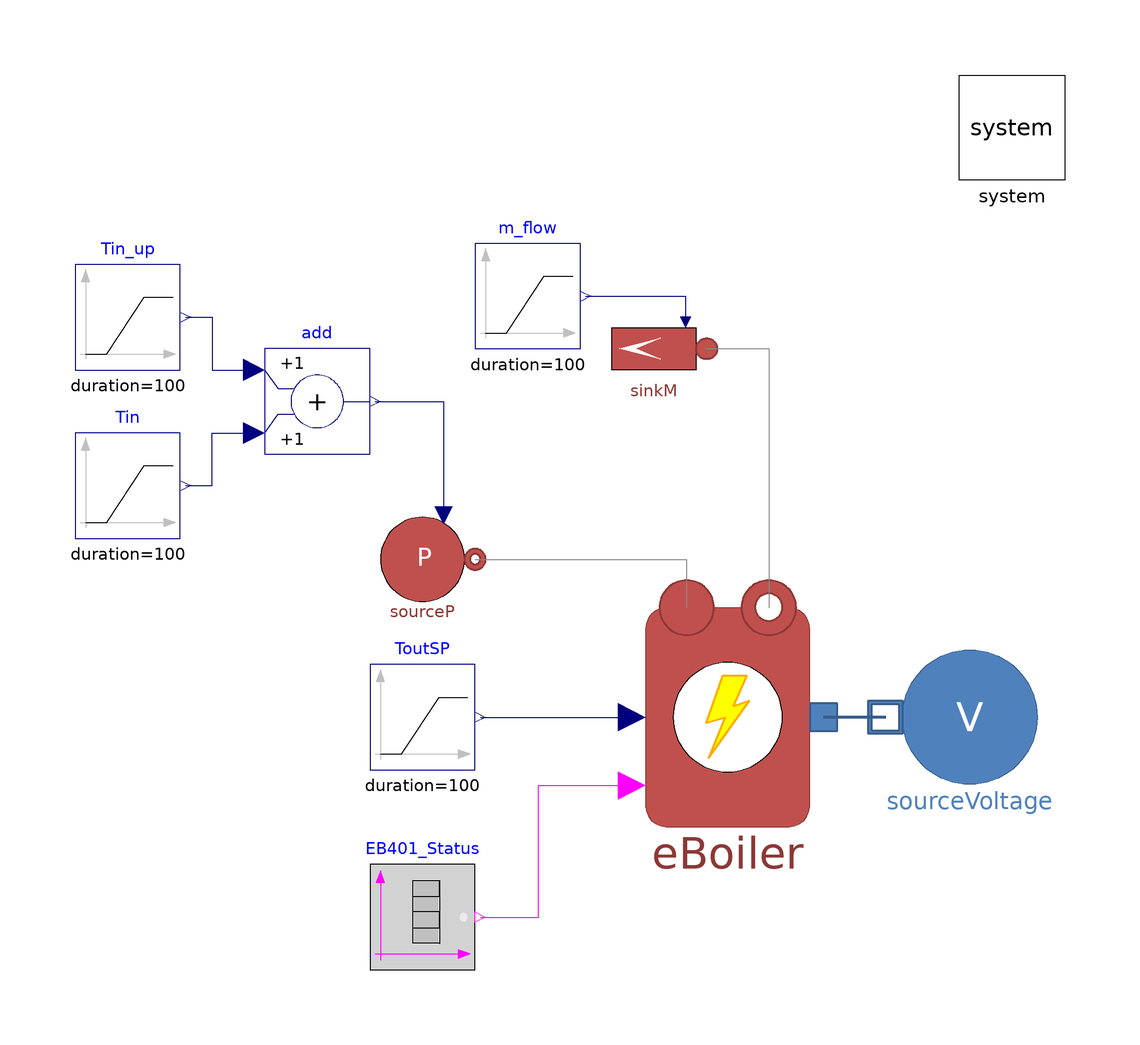

This picture is the connection diagram that the Modelica source below describes through its graphical annotations.

model ControlledElectricBoilerTest
  extends Modelica.Icons.Example;
  MultiEnergySystem.DistrictHeatingNetwork.Components.ThermalMachines.ControlledElectricBoiler eBoiler(D = 0.4, Pmaxnom = 50e3, Pnimnom = 10e3, Pnom = 50e3,
    Tin_start=333.15,                                                                                                                                                                 etanom = 0.98, h = 1.25, m_flow_nom = 1,
    pin_start=300000,
    pout_start=290000)                                                                                                                                                                                                         annotation (
    Placement(visible = true, transformation(origin={36,-22},  extent = {{-26, -26}, {26, 26}}, rotation = 0)));
  MultiEnergySystem.DistrictHeatingNetwork.Sources.SinkMassFlow sinkM(T0 = 80 + 273.15, m_flow0 = 1.2, p0 = 300000, pin_start = 300000, use_in_m_flow = true) annotation (
    Placement(visible = true, transformation(origin={22,48},     extent = {{10, -10}, {-10, 10}}, rotation = 0)));
  MultiEnergySystem.DistrictHeatingNetwork.Sources.SourcePressure sourceP(
    use_in_T0=true,
    T0=333.15,
    p0=310000)                                                                                                                         annotation (
    Placement(visible = true, transformation(origin={-22,8},     extent={{-10,-10},{10,10}},      rotation = 0)));
  Modelica.Blocks.Sources.Ramp Tin(duration = 100, height = -12, offset = 65 + 273.15, startTime = 250) annotation (
    Placement(visible = true, transformation(origin={-78,22},     extent = {{-10, -10}, {10, 10}}, rotation = 0)));
  Modelica.Blocks.Sources.Ramp m_flow(duration = 100, height = 0.25, offset = 0.7, startTime = 1800) annotation (
    Placement(visible = true, transformation(origin={-2,58},     extent = {{-10, -10}, {10, 10}}, rotation = 0)));
  inner MultiEnergySystem.System system                                                                                      annotation (
    Placement(visible = true, transformation(origin = {90, 90}, extent = {{-10, -10}, {10, 10}}, rotation = 0)));
  Modelica.Blocks.Sources.Ramp Tin_up(duration = 100, height = 15, offset = 0, startTime = 500) annotation (
    Placement(visible = true, transformation(origin={-78,54},   extent = {{-10, -10}, {10, 10}}, rotation = 0)));
  Modelica.Blocks.Math.Add add annotation (
    Placement(visible = true, transformation(origin={-42,38},     extent = {{-10, -10}, {10, 10}}, rotation = 0)));
  Modelica.Blocks.Sources.Ramp ToutSP(
    duration=100,
    height=10,
    offset=80 + 273.15,
    startTime=500) annotation (Placement(visible=true, transformation(
        origin={-22,-22},
        extent={{-10,-10},{10,10}},
        rotation=0)));
  Modelica.Blocks.Sources.BooleanTable EB401_Status(table={1e6}, startValue=true)
    "Input to decide whether or nor the CHP is working"
    annotation (Placement(transformation(extent={{-32,-70},{-12,-50}})));
  ElectricNetwork.Sources.SourceVoltage sourceVoltage annotation (Placement(transformation(extent={{98,-38},{66,-6}})));
equation
  connect(sinkM.inlet, eBoiler.outlet) annotation (
    Line(points={{32,48},{43.8,48},{43.8,-1.2}},
                                         color = {136, 136, 136}));
  connect(sourceP.outlet, eBoiler.inlet) annotation (
    Line(points={{-12,8},{28.2,8},{28.2,-1.2}},  color = {136, 136, 136}));
  connect(m_flow.y, sinkM.in_m_flow) annotation (
    Line(points={{9,58},{28,58},{28,53}},            color = {0, 0, 127}));
  connect(Tin.y, add.u2)
    annotation (Line(points={{-67,22},{-62,22},{-62,32},{-54,32}}, color={0,0,127}));
  connect(Tin_up.y, add.u1)
    annotation (Line(points={{-67,54},{-62,54},{-62,44},{-54,44}}, color={0,0,127}));
  connect(add.y, sourceP.in_T0)
    annotation (Line(points={{-31,38},{-18,38},{-18,16.4}}, color={0,0,127}));
  connect(ToutSP.y, eBoiler.Tout_ref)
    annotation (Line(points={{-11,-22},{17.8,-22}}, color={0,0,127}));
  connect(EB401_Status.y, eBoiler.heat_on)
    annotation (Line(points={{-11,-60},{0,-60},{0,-35},{17.8,-35}},     color={255,0,255}));
  connect(sourceVoltage.outlet, eBoiler.inletPower) annotation (Line(
      points={{66,-22},{54.2,-22}},
      color={56,93,138},
      thickness=1));
  annotation (
    experiment(StartTime = 0, StopTime = 3000, Tolerance = 1e-06, Interval = 6),
    Documentation(info = "<html><head></head><body>Test model for the component:

<a href=\"modelica://MultiEnergySystem.DistrictHeatingNetwork.Components.Machines.GasBoiler\">GasBoiler</a>.<div><br></div><div>The test includes changes in:</div><div><ul><li>fuel flow mass flow rate&nbsp;</li><li>water flow mass flow rate</li><li>water inlet temperature</li></ul></div><div><div><br></div></div></body></html>"));
end ControlledElectricBoilerTest;